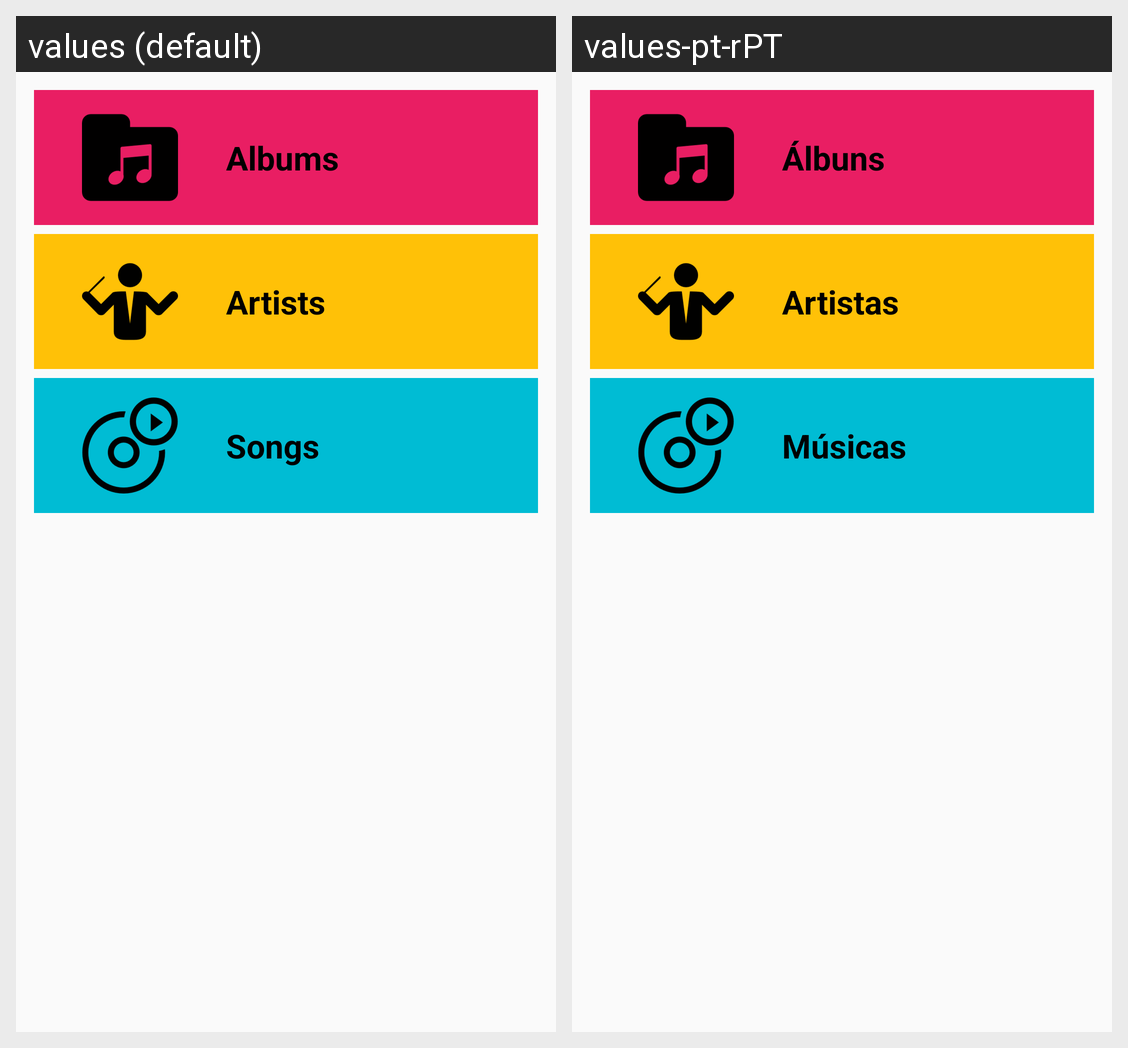

The Android screen above is rendered under two locales of the same app. Produce the string resources it draws, with the default and per-locale values.
Android screen res/layout/activity_main.xml rendered under 2 locales, left to right: values (default), values-pt-rPT. Device: Nexus 5 (rendered at 1080×1920; each locale shown at half size, 540×960, under a caption strip naming it); theme AppTheme.
Strings drawn on this screen, with the default value and each locale's value (text and hints the layout hard-codes, and strings that could not be matched under every locale, appear in the picture but are not listed):

albums
  values: Albums
  values-pt-rPT: Álbuns

artists
  values: Artists
  values-pt-rPT: Artistas

songs
  values: Songs
  values-pt-rPT: Músicas
